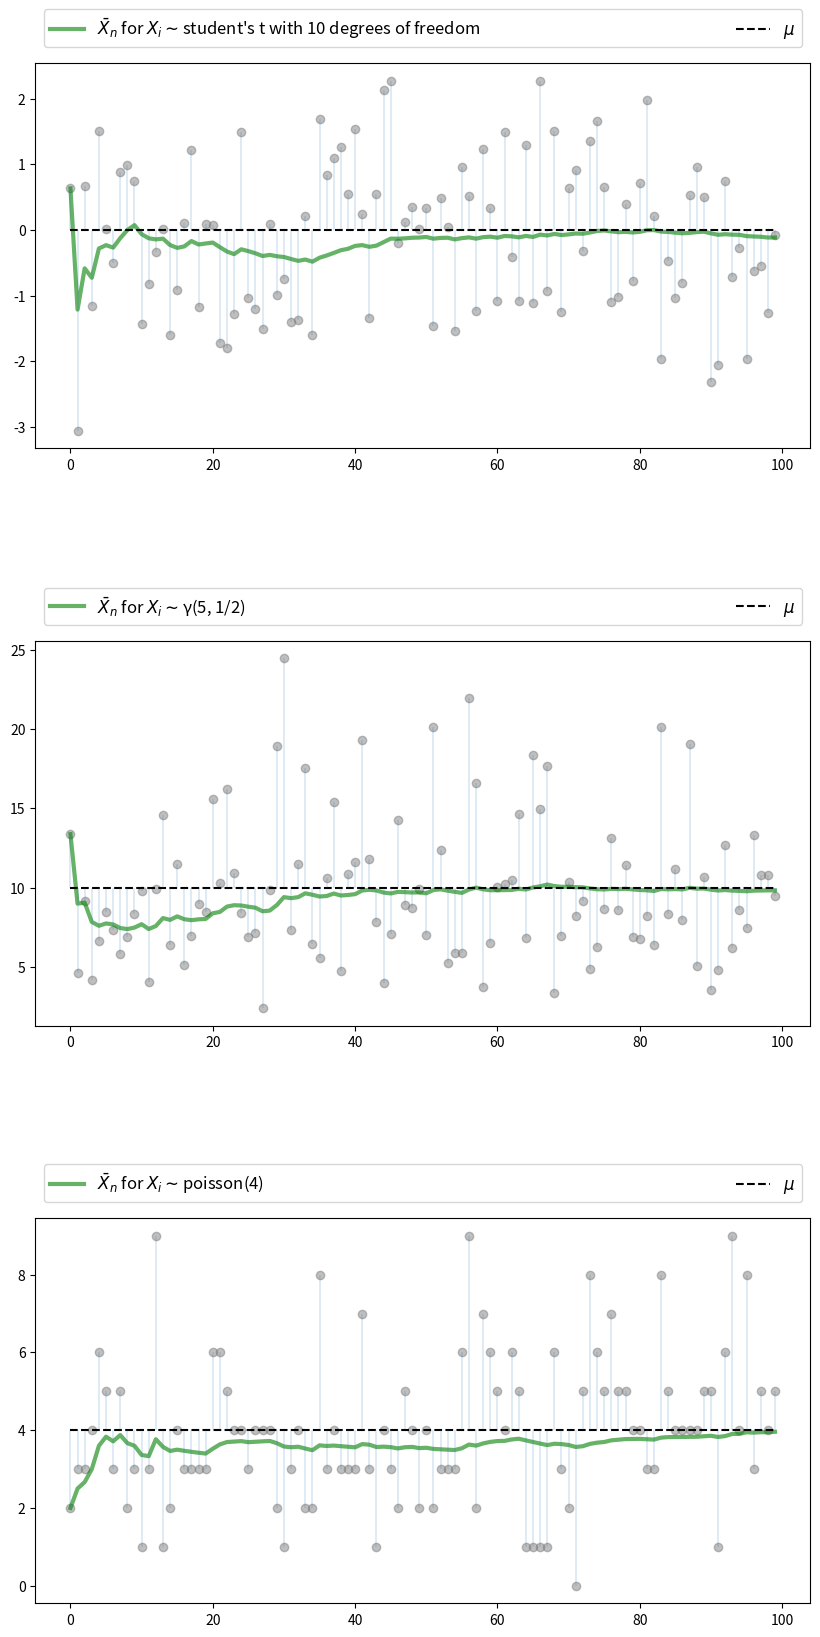
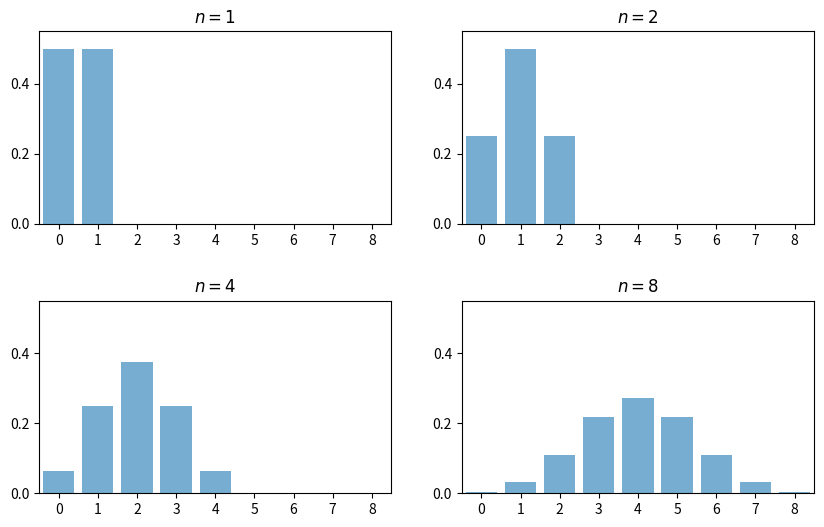
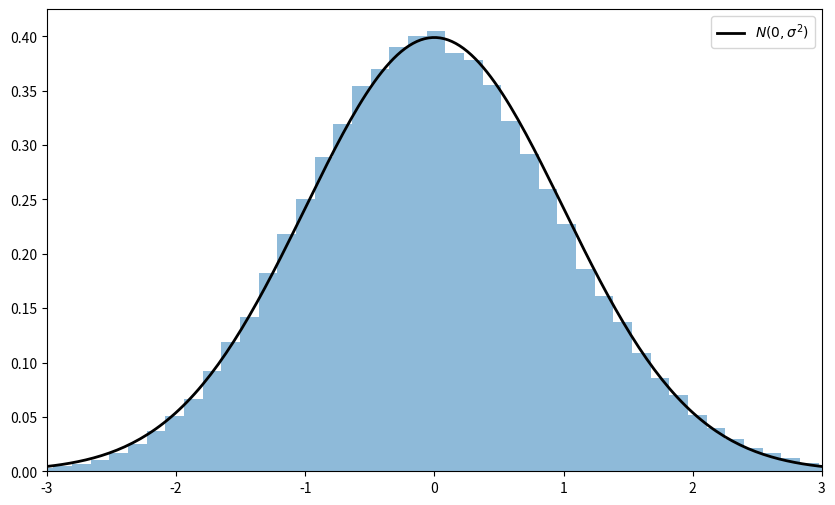
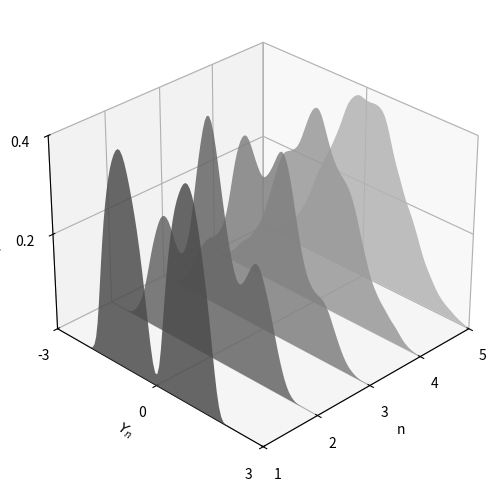
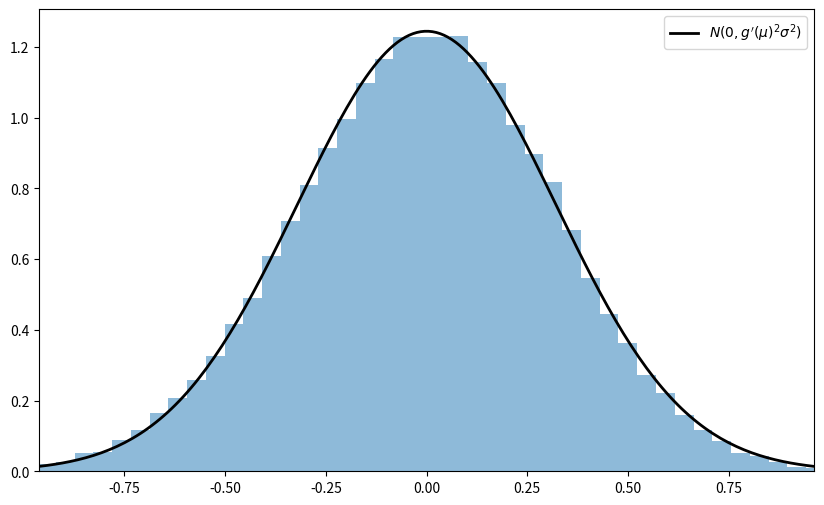
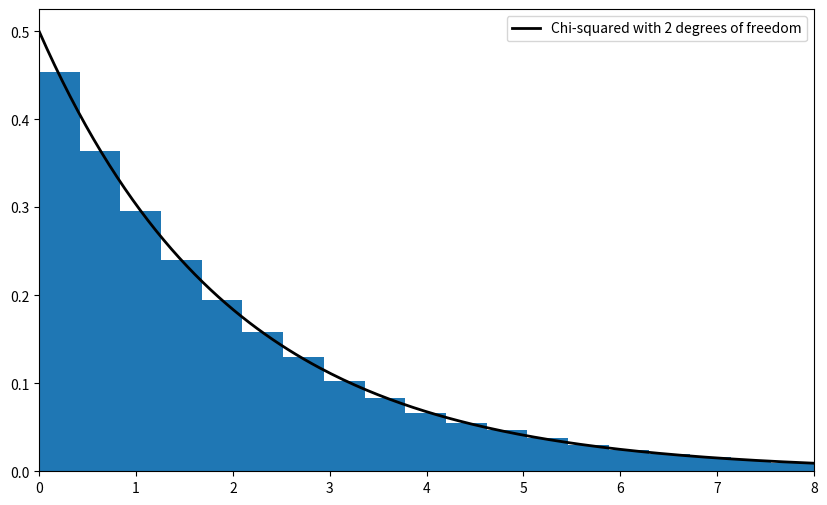

The matplotlib source for these figures, in order:
import matplotlib.pyplot as plt
plt.rcParams["figure.figsize"] = (11, 5)  #set default figure size
import random
import numpy as np
from scipy.stats import t, beta, lognorm, expon, gamma, uniform
from scipy.stats import gaussian_kde, poisson, binom, norm, chi2
from mpl_toolkits.mplot3d import Axes3D
from matplotlib.collections import PolyCollection
from scipy.linalg import inv, sqrtm

n = 100

# Arbitrary collection of distributions
distributions = {"student's t with 10 degrees of freedom": t(10),
                 "β(2, 2)": beta(2, 2),
                 "lognormal LN(0, 1/2)": lognorm(0.5),
                 "γ(5, 1/2)": gamma(5, scale=2),
                 "poisson(4)": poisson(4),
                 "exponential with λ = 1": expon(1)}

# Create a figure and some axes
num_plots = 3
fig, axes = plt.subplots(num_plots, 1, figsize=(10, 20))

# Set some plotting parameters to improve layout
bbox = (0., 1.02, 1., .102)
legend_args = {'ncol': 2,
               'bbox_to_anchor': bbox,
               'loc': 3,
               'mode': 'expand'}
plt.subplots_adjust(hspace=0.5)

for ax in axes:
    # Choose a randomly selected distribution
    name = random.choice(list(distributions.keys()))
    distribution = distributions.pop(name)

    # Generate n draws from the distribution
    data = distribution.rvs(n)

    # Compute sample mean at each n
    sample_mean = np.empty(n)
    for i in range(n):
        sample_mean[i] = np.mean(data[:i+1])

    # Plot
    ax.plot(list(range(n)), data, 'o', color='grey', alpha=0.5)
    axlabel = '$\\bar{X}_n$ for $X_i \sim$' + name
    ax.plot(list(range(n)), sample_mean, 'g-', lw=3, alpha=0.6, label=axlabel)
    m = distribution.mean()
    ax.plot(list(range(n)), [m] * n, 'k--', lw=1.5, label='$\mu$')
    ax.vlines(list(range(n)), m, data, lw=0.2)
    ax.legend(**legend_args, fontsize=12)

plt.show()

fig, axes = plt.subplots(2, 2, figsize=(10, 6))
plt.subplots_adjust(hspace=0.4)
axes = axes.flatten()
ns = [1, 2, 4, 8]
dom = list(range(9))

for ax, n in zip(axes, ns):
    b = binom(n, 0.5)
    ax.bar(dom, b.pmf(dom), alpha=0.6, align='center')
    ax.set(xlim=(-0.5, 8.5), ylim=(0, 0.55),
           xticks=list(range(9)), yticks=(0, 0.2, 0.4),
           title=f'$n = {n}$')

plt.show()

# Set parameters
n = 250                  # Choice of n
k = 100000               # Number of draws of Y_n
distribution = expon(2)  # Exponential distribution, λ = 1/2
μ, s = distribution.mean(), distribution.std()

# Draw underlying RVs. Each row contains a draw of X_1,..,X_n
data = distribution.rvs((k, n))
# Compute mean of each row, producing k draws of \bar X_n
sample_means = data.mean(axis=1)
# Generate observations of Y_n
Y = np.sqrt(n) * (sample_means - μ)

# Plot
fig, ax = plt.subplots(figsize=(10, 6))
xmin, xmax = -3 * s, 3 * s
ax.set_xlim(xmin, xmax)
ax.hist(Y, bins=60, alpha=0.5, density=True)
xgrid = np.linspace(xmin, xmax, 200)
ax.plot(xgrid, norm.pdf(xgrid, scale=s), 'k-', lw=2, label='$N(0, \sigma^2)$')
ax.legend()

plt.show()

beta_dist = beta(2, 2)

def gen_x_draws(k):
    """
    Returns a flat array containing k independent draws from the
    distribution of X, the underlying random variable.  This distribution
    is itself a convex combination of three beta distributions.
    """
    bdraws = beta_dist.rvs((3, k))
    # Transform rows, so each represents a different distribution
    bdraws[0, :] -= 0.5
    bdraws[1, :] += 0.6
    bdraws[2, :] -= 1.1
    # Set X[i] = bdraws[j, i], where j is a random draw from {0, 1, 2}
    js = np.random.randint(0, 2, size=k)
    X = bdraws[js, np.arange(k)]
    # Rescale, so that the random variable is zero mean
    m, sigma = X.mean(), X.std()
    return (X - m) / sigma

nmax = 5
reps = 100000
ns = list(range(1, nmax + 1))

# Form a matrix Z such that each column is reps independent draws of X
Z = np.empty((reps, nmax))
for i in range(nmax):
    Z[:, i] = gen_x_draws(reps)
# Take cumulative sum across columns
S = Z.cumsum(axis=1)
# Multiply j-th column by sqrt j
Y = (1 / np.sqrt(ns)) * S

# Plot
ax = plt.figure(figsize = (10, 6)).add_subplot(projection='3d')

a, b = -3, 3
gs = 100
xs = np.linspace(a, b, gs)

# Build verts
greys = np.linspace(0.3, 0.7, nmax)
verts = []
for n in ns:
    density = gaussian_kde(Y[:, n-1])
    ys = density(xs)
    verts.append(list(zip(xs, ys)))

poly = PolyCollection(verts, facecolors=[str(g) for g in greys])
poly.set_alpha(0.85)
ax.add_collection3d(poly, zs=ns, zdir='x')

ax.set(xlim3d=(1, nmax), xticks=(ns), ylabel='$Y_n$', zlabel='$p(y_n)$',
       xlabel=("n"), yticks=((-3, 0, 3)), ylim3d=(a, b),
       zlim3d=(0, 0.4), zticks=((0.2, 0.4)))
ax.invert_xaxis()
# Rotates the plot 30 deg on z axis and 45 deg on x axis
ax.view_init(30, 45)
plt.show()

"""
Illustrates the delta method, a consequence of the central limit theorem.
"""

# Set parameters
n = 250
replications = 100000
distribution = uniform(loc=0, scale=(np.pi / 2))
μ, s = distribution.mean(), distribution.std()

g = np.sin
g_prime = np.cos

# Generate obs of sqrt{n} (g(X_n) - g(μ))
data = distribution.rvs((replications, n))
sample_means = data.mean(axis=1)  # Compute mean of each row
error_obs = np.sqrt(n) * (g(sample_means) - g(μ))

# Plot
asymptotic_sd = g_prime(μ) * s
fig, ax = plt.subplots(figsize=(10, 6))
xmin = -3 * g_prime(μ) * s
xmax = -xmin
ax.set_xlim(xmin, xmax)
ax.hist(error_obs, bins=60, alpha=0.5, density=True)
xgrid = np.linspace(xmin, xmax, 200)
lb = "$N(0, g'(\mu)^2  \sigma^2)$"
ax.plot(xgrid, norm.pdf(xgrid, scale=asymptotic_sd), 'k-', lw=2, label=lb)
ax.legend()
plt.show()

# Set parameters
n = 250
replications = 50000
dw = uniform(loc=-1, scale=2)  # Uniform(-1, 1)
du = uniform(loc=-2, scale=4)  # Uniform(-2, 2)
sw, su = dw.std(), du.std()
vw, vu = sw**2, su**2
Σ = ((vw, vw), (vw, vw + vu))
Σ = np.array(Σ)

# Compute Σ^{-1/2}
Q = inv(sqrtm(Σ))

# Generate observations of the normalized sample mean
error_obs = np.empty((2, replications))
for i in range(replications):
    # Generate one sequence of bivariate shocks
    X = np.empty((2, n))
    W = dw.rvs(n)
    U = du.rvs(n)
    # Construct the n observations of the random vector
    X[0, :] = W
    X[1, :] = W + U
    # Construct the i-th observation of Y_n
    error_obs[:, i] = np.sqrt(n) * X.mean(axis=1)

# Premultiply by Q and then take the squared norm
temp = Q @ error_obs
chisq_obs = np.sum(temp**2, axis=0)

# Plot
fig, ax = plt.subplots(figsize=(10, 6))
xmax = 8
ax.set_xlim(0, xmax)
xgrid = np.linspace(0, xmax, 200)
lb = "Chi-squared with 2 degrees of freedom"
ax.plot(xgrid, chi2.pdf(xgrid, 2), 'k-', lw=2, label=lb)
ax.legend()
ax.hist(chisq_obs, bins=50, density=True)
plt.show()